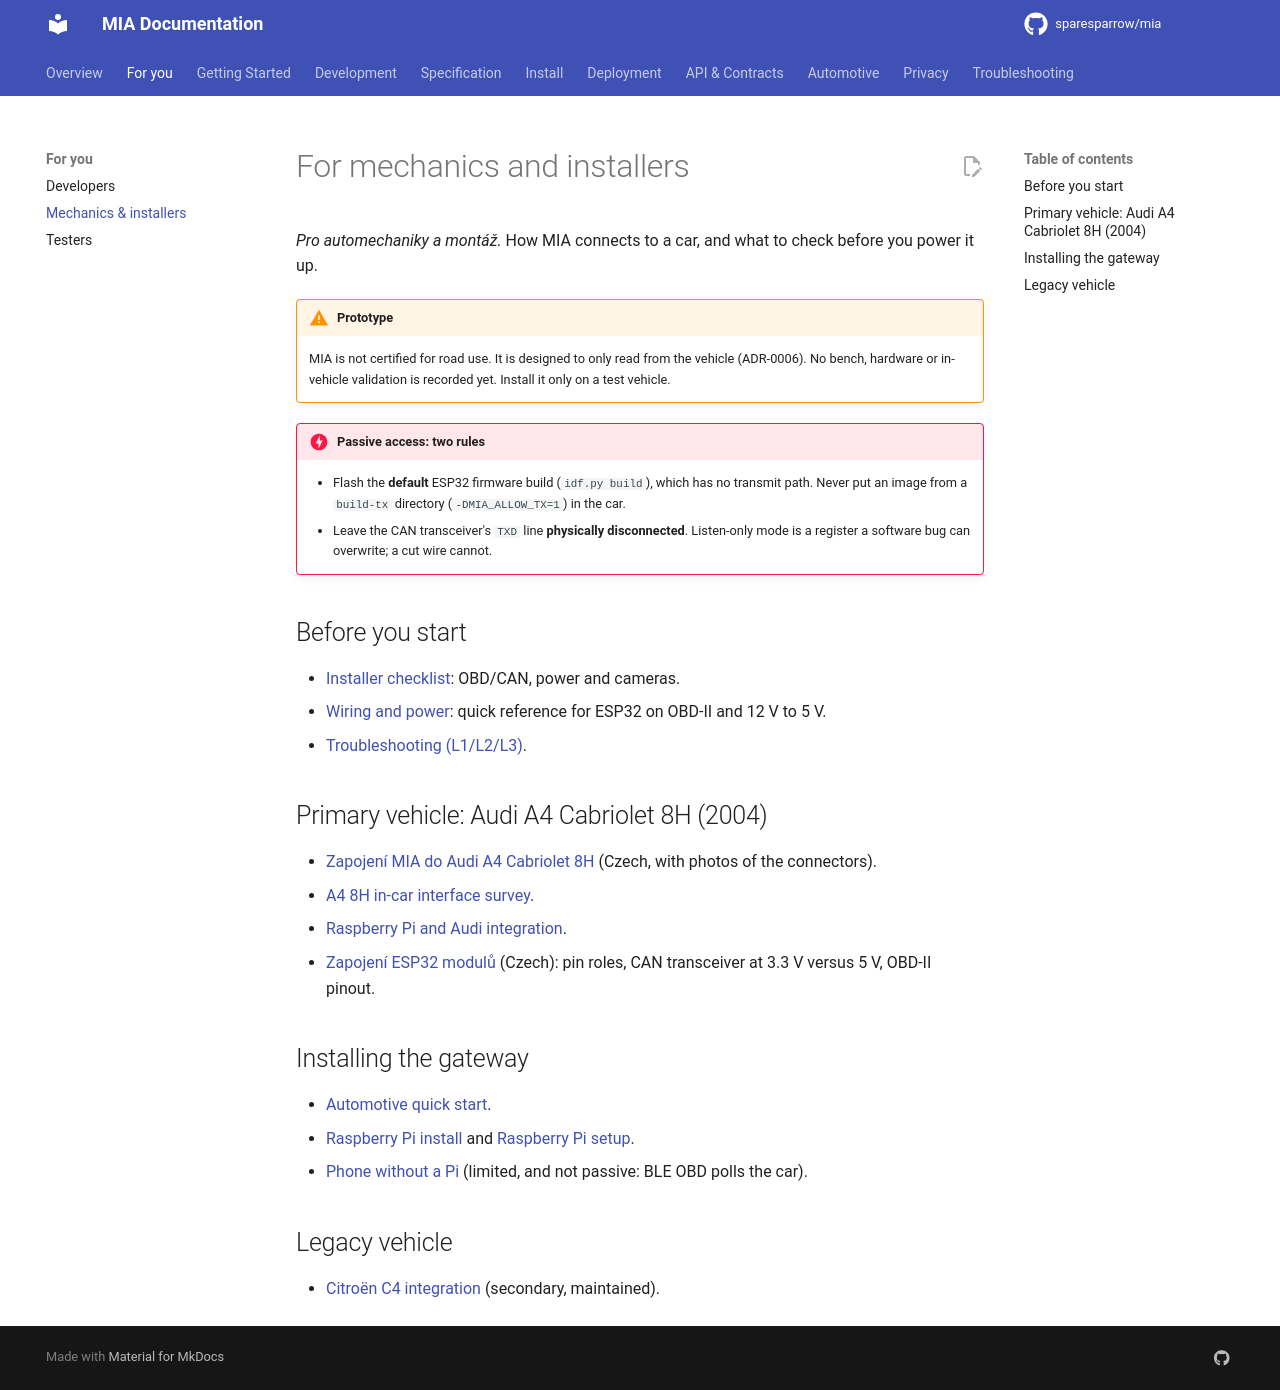

repository: sparesparrow/mia · page: docs/for/mechanics/index.html · generator: mkdocs

# For mechanics and installers

*Pro automechaniky a montáž.* How MIA connects to a car, and what to check before you power it up.

!!! warning "Prototype"
    MIA is not certified for road use. It is designed to only read from the vehicle (ADR-0006). No bench, hardware or in-vehicle validation is recorded yet. Install it only on a test vehicle.

!!! danger "Passive access: two rules"
    - Flash the **default** ESP32 firmware build (`idf.py build`), which has no transmit path. Never put an image from a `build-tx` directory (`-DMIA_ALLOW_TX=1`) in the car.
    - Leave the CAN transceiver's `TXD` line **physically disconnected**. Listen-only mode is a register a software bug can overwrite; a cut wire cannot.

## Before you start

- [Installer checklist](../install/installer-checklist.md): OBD/CAN, power and cameras.
- [Wiring and power](../wiring.md): quick reference for ESP32 on OBD-II and 12 V to 5 V.
- [Troubleshooting (L1/L2/L3)](../troubleshooting.md).

## Primary vehicle: Audi A4 Cabriolet 8H (2004)

- [Zapojení MIA do Audi A4 Cabriolet 8H](../cs/automotive/zapojeni-audi-a4-8h.md) (Czech, with photos of the connectors).
- [A4 8H in-car interface survey](../automotive/audi-a4-8h-interface-integration.md).
- [Raspberry Pi and Audi integration](../automotive/raspberry-pi-audi-integration.md).
- [Zapojení ESP32 modulů](../cs/automotive/zapojeni-esp32-moduly.md) (Czech): pin roles, CAN transceiver at 3.3 V versus 5 V, OBD-II pinout.

## Installing the gateway

- [Automotive quick start](../AUTOMOTIVE_QUICK_START.md).
- [Raspberry Pi install](../install/pi-gateway.md) and [Raspberry Pi setup](../RASPBERRY_PI_SETUP.md).
- [Phone without a Pi](../install/phone.md) (limited, and not passive: BLE OBD polls the car).

## Legacy vehicle

- [Citroën C4 integration](../automotive/citroen-integration.md) (secondary, maintained).
